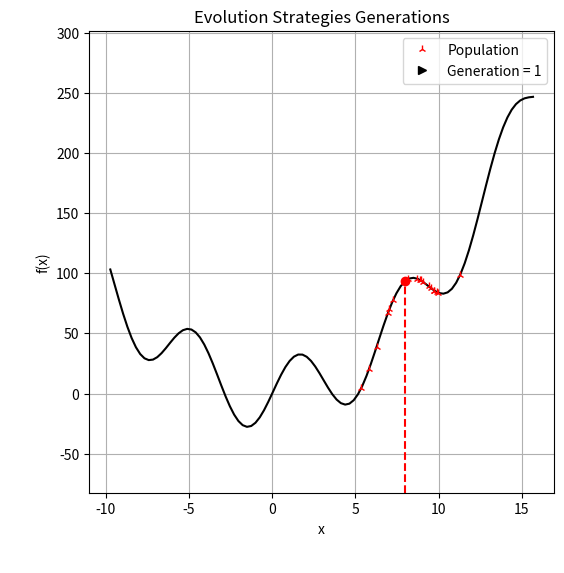

Write Python code to recreate this figure. (Note: this script raises an exception after producing the figure.)
import matplotlib
import numpy as np
import pandas as pd
from typing import Callable
import matplotlib.pyplot as plt
from matplotlib.animation import FuncAnimation, PillowWriter
matplotlib.rcParams['animation.embed_limit'] = 2**128



def ES(fitness_func: Callable, generate_children: Callable, lam: int, mu: int, x_0: float, mean: float = 0, SD: float = 1.5, generations: int = int(5e2)) -> tuple[float, list, int]:
    '''
    _summary_

    Args:
        fitness_func: _description_
        generate_children: _description_
        lam: _description_
        mu: _description_
        x_0: _description_
        mean: _description_. Defaults to 0.
        SD: _description_. Defaults to 1.5.
        generations: _description_. Defaults to int(5e2).

    Returns:
        _description_
    '''

    # parameters
    population = generate_children(x_0, size=lam, mean=mean, SD=SD)
    number_children = int(lam/mu)
    accepted_samples = 0

    # algorithm data 
    generations_population = [population]
    mutation_parameters = [[mean, SD]]
    fitness = [fitness_func(x_0)]
    x = [x_0]


    for _ in range(generations-1):
        
        # offsprings selection
        population_fitness = np.array([fitness_func(neighbor) for neighbor in population])
        offsprings = population[ population_fitness.argsort()[:mu] ]


        # check the merit of best offspring 
        best_offspring = offsprings[0]

        ## accept it if better fitness
        if fitness_func(best_offspring) < fitness_func(x[-1]):
            x.append(best_offspring)
            fitness.append(fitness_func(best_offspring))
            generations_population.append(population)
            accepted_samples+=1

        ## reject it "keep current best"
        else:
            x.append(x[-1])
            fitness.append(fitness_func(x[-1]))
            generations_population.append(population)


        # produce new population
        offsprings_children = []
        for offspring in offsprings:
            children = generate_children(offspring, size=number_children, mean=mean, SD=SD)
            offsprings_children.extend(children)
       
        population = np.array(offsprings_children)
        mutation_parameters.append([mean, SD])

    x_optimal, history = x[-1], pd.DataFrame({"fitness": fitness, "x": x, "population": generations_population, "mutation": mutation_parameters})


    return x_optimal, accepted_samples, history

# cost function and neighborhood definition
def cost_func(x: float) -> float:
    '''
    The cost is calculated use a mathematical expression "i.e. the mathematical function to be optimized"
    '''
    return 30*np.sin(x) + x**2

def get_neighborhood(x: float, size: int, mean: float = 0, SD: float = 1.5) -> np.array:
    '''
    The neighborhood around x is defined as the sampled values from a normal distribution centred on x. This means that the bonds 
    of the neighborhood of x is infinite. Note that x is excluded from this list.
    '''
    return x + np.random.normal(loc=mean, scale=SD, size=size)

# starting value search
x_0 = 8

x_optimal, accepted_samples, history = ES(fitness_func=cost_func,
                                          generate_children=get_neighborhood,
                                          lam=20,
                                          mu=10,
                                          x_0=x_0,
                                          generations=20
                                          )

%%capture
fig, ax = plt.subplots(figsize=(6,6))

# fine domain and range limits
xx = np.linspace(min(map(min, history["population"]))-4, max(map(max, history["population"]))+4, num=100)
y_lim = [np.min(cost_func(xx))-0.2*np.ptp(cost_func(xx)), np.max(cost_func(xx))+0.2*np.ptp(cost_func(xx))]

# evolution strategies sampling animation 
## statics components
main_function,      = ax.plot(xx, cost_func(xx), "k")
sample_x_ticks,     = ax.plot([history["x"][0]], [y_lim[0]], "r|", clip_on=False, zorder=100)
sample_line,        = ax.plot([], [], "r--")
sample_point,       = ax.plot([], [], "ro")
population_point,   = ax.plot([], [], "r2", label="Population")
generation_count,   = ax.plot([], [], "k>", label="Generation = "+"{:.2f}".format(1))

## decorations
ax.set(xlabel="x", ylabel="f(x)", ylim=y_lim, title="Evolution Strategies Generations")
legend = ax.legend()

ax.grid(True)

def animate(frame: int) -> tuple:

    ## animated components
    sample_line.set_data([history["x"][frame], history["x"][frame]], [y_lim[0], cost_func(history["x"][frame])])
    sample_point.set_data([history["x"][frame]], [cost_func(history["x"][frame])])
    population_point.set_data([history["population"][frame]], [cost_func(history["population"][frame])])
    sample_x_ticks.set_data([history["x"][:frame]], [y_lim[0]])
    legend.get_texts()[1].set_text("Generation = "+"{}".format(frame+1))

    return sample_line, population_point, sample_point, sample_x_ticks

ani = FuncAnimation(fig, animate, frames=len(history["x"]), blit=True, interval=30)

ani.save('../Resources/Evolution Strategies-Result.gif', writer=PillowWriter(fps=1))

